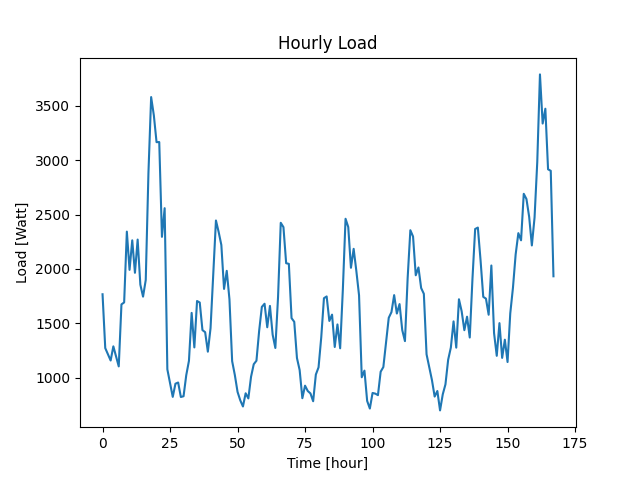

Source data for this figure (header and first rows):
Datetime, Load
2022-04-07 10:48:28, 1768
2022-04-07 11:48:28, 1274
2022-04-07 12:48:28, 1216
2022-04-07 13:48:28, 1160
2022-04-07 14:48:28, 1290
2022-04-07 15:48:28, 1196
2022-04-07 16:48:28, 1106
2022-04-07 17:48:28, 1675
2022-04-07 18:48:28, 1693
2022-04-07 19:48:28, 2343
2022-04-07 20:48:28, 1992
2022-04-07 21:48:28, 2263
2022-04-07 22:48:28, 1965
2022-04-07 23:48:28, 2270
2022-04-08 00:48:28, 1856
2022-04-08 01:48:28, 1746
2022-04-08 02:48:28, 1899
2022-04-08 03:48:28, 2883
2022-04-08 04:48:28, 3578
2022-04-08 05:48:28, 3410
2022-04-08 06:48:28, 3164
2022-04-08 07:48:28, 3165
2022-04-08 08:48:28, 2295
2022-04-08 09:48:28, 2558
2022-04-08 10:48:28, 1079
2022-04-08 11:48:28, 953
2022-04-08 12:48:28, 826
2022-04-08 13:48:28, 947
2022-04-08 14:48:28, 958
2022-04-08 15:48:28, 825
2022-04-08 16:48:28, 832
2022-04-08 17:48:28, 1025
2022-04-08 18:48:28, 1157
2022-04-08 19:48:28, 1597
2022-04-08 20:48:28, 1280
2022-04-08 21:48:28, 1706
2022-04-08 22:48:28, 1692
2022-04-08 23:48:28, 1439
2022-04-09 00:48:28, 1420
2022-04-09 01:48:28, 1241
2022-04-09 02:48:28, 1457
2022-04-09 03:48:28, 1956
2022-04-09 04:48:28, 2445
2022-04-09 05:48:28, 2340
2022-04-09 06:48:28, 2220
2022-04-09 07:48:28, 1817
2022-04-09 08:48:28, 1983
2022-04-09 09:48:28, 1722
2022-04-09 10:48:28, 1154
2022-04-09 11:48:28, 1026
2022-04-09 12:48:28, 872
2022-04-09 13:48:28, 795
2022-04-09 14:48:28, 738
2022-04-09 15:48:28, 859
2022-04-09 16:48:28, 812
2022-04-09 17:48:28, 1011
2022-04-09 18:48:28, 1126
2022-04-09 19:48:28, 1158
2022-04-09 20:48:28, 1432
2022-04-09 21:48:28, 1652
... 108 more rows
